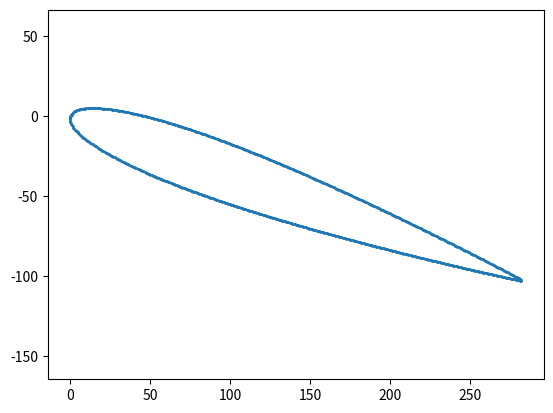

Recreate this plot in Python.
import numpy as np
import matplotlib.pyplot as plt


def generate_naca_airfoil(m, p, t, c=300, alpha=0, rot_d=0):
        # 规范化输入参数
        m /= 100
        p /= 10
        if p == 0:
            p = 1e-6
        t /= 100
        alpha_rad = alpha * (np.pi / 180)  # 弧度制
        # 生成等间隔的x坐标
        n =200  # 分辨率
        x = np.linspace(0, c, n)
        yt = 5 * t * (0.2969 * (x/c)**0.5 - 0.1260 * (x/c) - 0.3516 * (x/c)**2 + 
                      0.2843 * (x/c)**3 - 0.1015 * (x/c)**4) * c

        # 计算弯度线 yc 和导数 dyc/dx
        yc = np.where(x < p * c, 
                      (m / p**2) * (2 * p * x / c - (x / c)**2) * c, 
                      (m / (1 - p)**2) * ((1 - 2 * p) + 2 * p * (x / c) - (x / c)**2) * c)
        dyc_dx = np.where(x < p * c, 
                          (2 * m / p**2) * (p - x / c), 
                          (2 * m / (1 - p)**2) * (p - x / c))

        theta = np.arctan(dyc_dx)
        sin_theta = np.sin(theta)
        cos_theta = np.cos(theta)

        # 上下表面坐标
        xu = x - yt * sin_theta - c * rot_d
        xl = x + yt * sin_theta - c * rot_d
        yu = yc + yt * cos_theta
        yl = yc - yt * cos_theta

        # 旋转攻角
        def rotate(x, y, alpha):
            cos_a = np.cos(alpha)
            sin_a = np.sin(alpha)
            x_rot = x * cos_a - y * sin_a
            y_rot = x * sin_a + y * cos_a
            return x_rot, y_rot

        xu, yu = rotate(xu, yu, alpha_rad)
        xl, yl = rotate(xl, yl, alpha_rad)
        x, yc = rotate(x, yc, alpha_rad)

        # 合并上表面和下表面形成完整的轮廓，顺时针排列
        x_full = np.concatenate([xu[::-1], xl[1:]])
        y_full = np.concatenate([yu[::-1], yl[1:]])

        # 计算累积弦长距离
        distances = np.sqrt(np.diff(x_full)**2 + np.diff(y_full)**2)
        cumulative_distance = np.concatenate([[0], np.cumsum(distances)])

        # 均匀分布 num_points 个点
        num_points = int(cumulative_distance[-1] / 0.8)
        target_distances = np.linspace(0, cumulative_distance[-1], num_points)
        x_uniform = np.interp(target_distances, cumulative_distance, x_full)
        y_uniform = np.interp(target_distances, cumulative_distance, y_full)

        return num_points, x_uniform, y_uniform



def obstacles_generate(m, p, t, c=300, alpha=0, rot_d=0):
    return generate_naca_airfoil(m, p, t, c, alpha, rot_d)

def test():
    num_boundary_pts, x_airfoil_np, y_airfoil_np = obstacles_generate(
        0, 0, 12, c=300, alpha=-20, rot_d=0)
    print(num_boundary_pts)
    print(x_airfoil_np)
    print(y_airfoil_np)
    plt.plot(x_airfoil_np, y_airfoil_np)
    # #横纵坐标单位一致
    plt.axis('equal')
    # #画出散点图，不要连线
    plt.scatter(x_airfoil_np, y_airfoil_np, s=1)
    # # 显示图形
    plt.show()



if __name__ == '__main__':
    test()